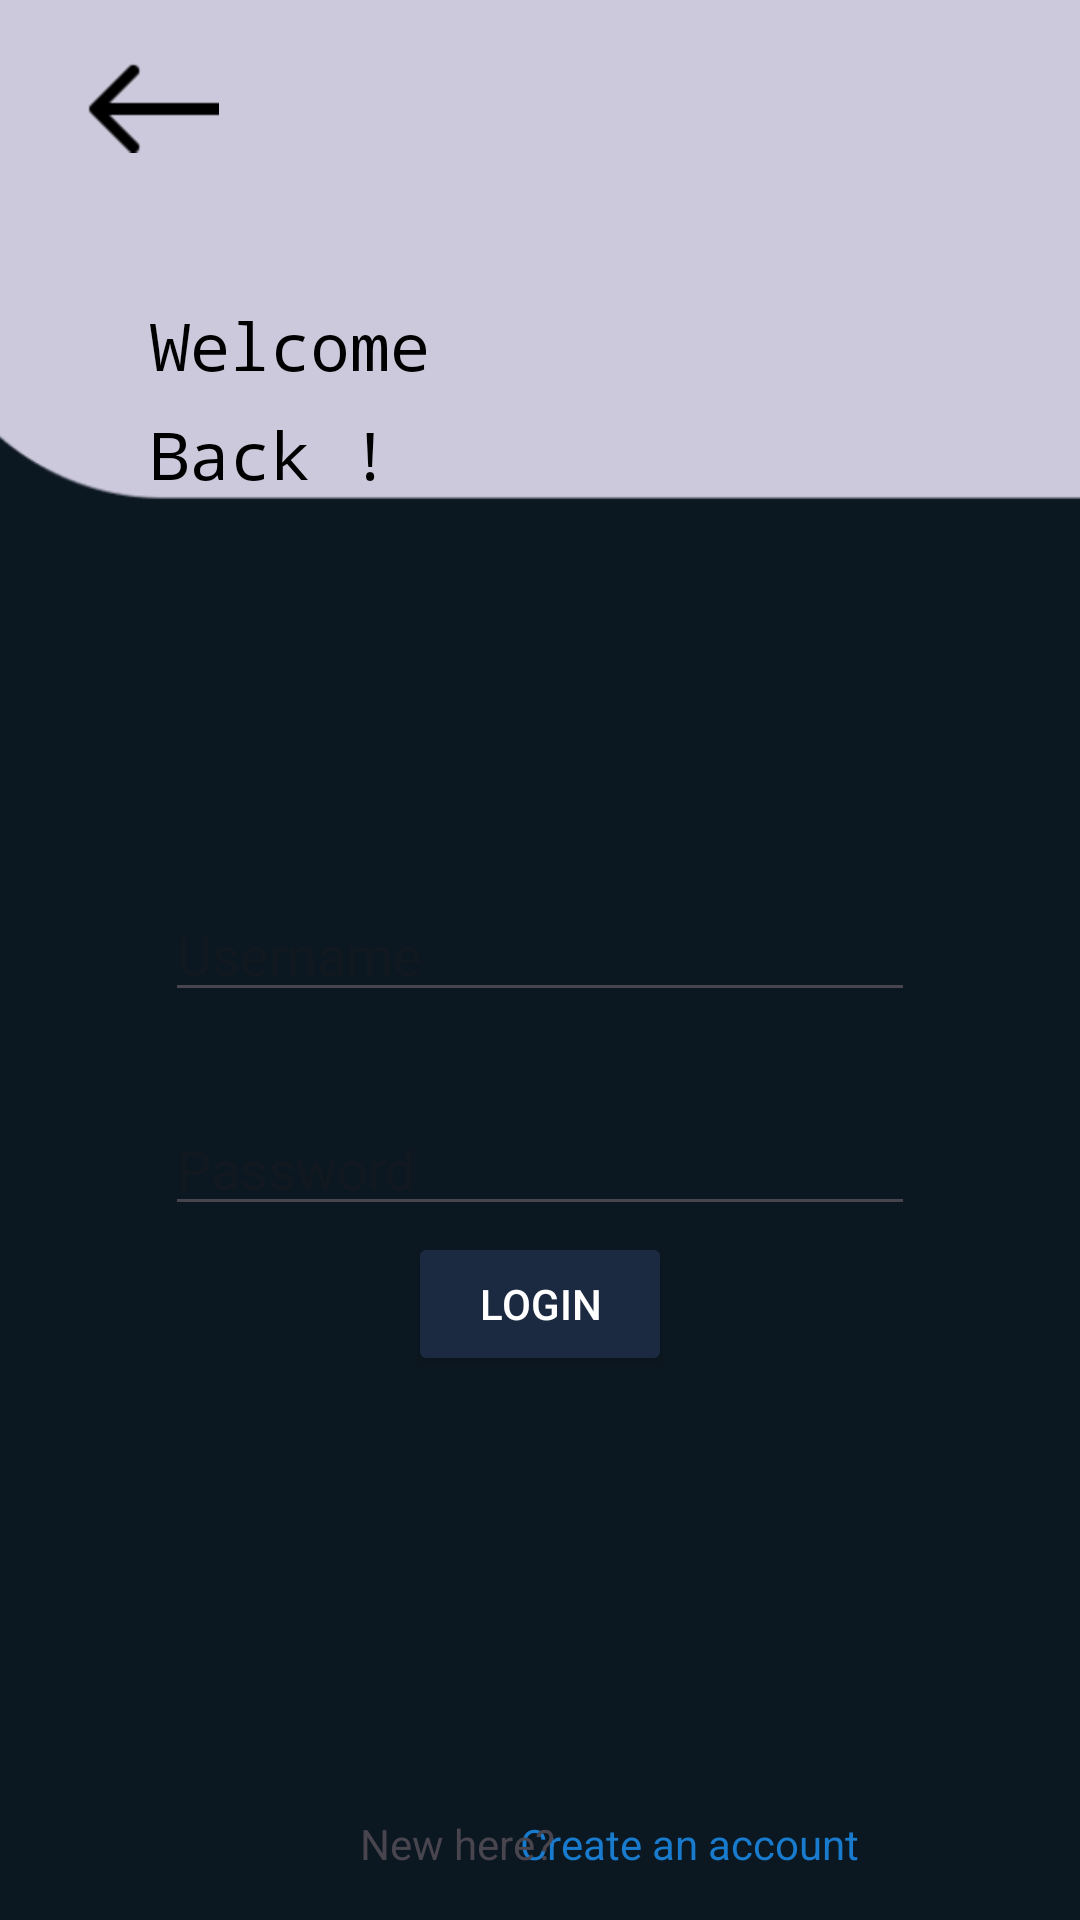

This screen was rendered from an Android layout file. Write that file and the resources it references.
<!-- AndroidManifest.xml: application theme Theme.Selfquest -->
<!-- res/layout/activity_singup.xml -->
<?xml version="1.0" encoding="utf-8"?>
<androidx.constraintlayout.widget.ConstraintLayout xmlns:android="http://schemas.android.com/apk/res/android"
    xmlns:app="http://schemas.android.com/apk/res-auto"
    xmlns:tools="http://schemas.android.com/tools"
    android:layout_width="match_parent"
    android:layout_height="match_parent"
    android:background="#0C1821"
    tools:context=".SignUpActivity">

    <ImageView
        android:id="@+id/imageView5"
        android:layout_width="684dp"
        android:layout_height="751dp"
        android:layout_marginTop="-620dp"
        android:scaleX="-1"
        android:scaleY="-1"
        android:src="@drawable/round_back"
        app:layout_constraintBottom_toBottomOf="parent"
        app:layout_constraintEnd_toEndOf="parent"
        app:layout_constraintHorizontal_bias="0.501"
        app:layout_constraintStart_toStartOf="parent"
        app:layout_constraintTop_toTopOf="parent"
        app:layout_constraintVertical_bias="0.501" />

    <ImageView
        android:id="@+id/imageView6"
        android:layout_width="100dp"
        android:layout_height="100dp"
        android:layout_marginStart="1dp"
        android:layout_marginTop="-15dp"
        android:src="@drawable/arrow"
        app:layout_constraintStart_toStartOf="parent"
        app:layout_constraintTop_toTopOf="parent" />

    <TextView
        android:id="@+id/textView7"
        android:layout_width="wrap_content"
        android:layout_height="wrap_content"
        android:layout_marginStart="50dp"
        android:layout_marginTop="15dp"
        android:fontFamily="monospace"
        android:text="Welcome"
        android:textColor="#000000"
        android:textSize="22sp"
        app:layout_constraintStart_toStartOf="parent"
        app:layout_constraintTop_toBottomOf="@+id/imageView6" />

    <TextView
        android:id="@+id/textView8"
        android:layout_width="wrap_content"
        android:layout_height="wrap_content"
        android:layout_marginStart="50dp"
        android:layout_marginTop="7dp"
        android:fontFamily="monospace"
        android:text="Back !"
        android:textColor="#000000"
        android:textSize="22sp"
        app:layout_constraintStart_toStartOf="parent"
        app:layout_constraintTop_toBottomOf="@+id/textView7" />

    <EditText
        android:id="@+id/username"
        android:layout_width="250dp"
        android:layout_height="wrap_content"
        android:layout_marginTop="130dp"
        android:hint="Username"
        android:inputType="text"
        app:layout_constraintEnd_toEndOf="parent"
        app:layout_constraintStart_toStartOf="parent"
        app:layout_constraintTop_toBottomOf="@+id/textView8" />

    <EditText
        android:id="@+id/password"
        android:layout_width="250dp"
        android:layout_height="wrap_content"
        android:layout_marginTop="30dp"
        android:hint="Password"
        android:inputType="textPassword"
        app:layout_constraintEnd_toEndOf="parent"
        app:layout_constraintStart_toStartOf="parent"
        app:layout_constraintTop_toBottomOf="@+id/username" />

    <Button
        android:id="@+id/login_button"
        android:layout_width="wrap_content"
        android:layout_height="wrap_content"
        android:layout_marginTop="-180dp"
        android:backgroundTint="#1B2A41"
        android:text="Login"
        android:textColor="#FFFFFF"
        app:layout_constraintBottom_toBottomOf="parent"
        app:layout_constraintEnd_toEndOf="parent"
        app:layout_constraintStart_toStartOf="parent"
        app:layout_constraintTop_toBottomOf="@+id/password" />

    <LinearLayout
        android:id="@+id/linearLayout"
        android:layout_width="wrap_content"
        android:layout_height="wrap_content"
        android:gravity="center"
        android:orientation="horizontal"
        android:visibility="invisible"
        app:layout_constraintEnd_toEndOf="parent"
        app:layout_constraintStart_toStartOf="parent">

    </LinearLayout>

    <TextView
        android:id="@+id/create_account"
        android:layout_width="wrap_content"
        android:layout_height="wrap_content"
        android:layout_gravity="center"
        android:layout_marginStart="60dp"
        android:layout_marginEnd="-40dp"
        android:layout_marginBottom="16dp"
        android:text="Create an account"
        android:textColor="#187bcd"
        app:layout_constraintBottom_toBottomOf="parent"
        app:layout_constraintEnd_toEndOf="parent"
        app:layout_constraintStart_toStartOf="parent" />

    <TextView
        android:id="@+id/textView10"
        android:layout_width="wrap_content"
        android:layout_height="wrap_content"
        android:layout_gravity="center"
        android:layout_marginStart="120dp"
        android:layout_marginBottom="16dp"
        android:text="New here?"
        app:layout_constraintBottom_toBottomOf="parent"
        app:layout_constraintStart_toStartOf="parent" />

</androidx.constraintlayout.widget.ConstraintLayout>
<!-- resources referenced by this layout -->
<resources>
  <!-- drawable arrow: png bitmap (drawable, 22448 bytes) -->
  <!-- drawable round_back: png bitmap (drawable, 12582 bytes) -->
  <style name="Theme.Selfquest" parent="Base.Theme.Selfquest" />
  <style name="Base.Theme.Selfquest" parent="Theme.Material3.DayNight.NoActionBar">
          
          
      </style>
</resources>
